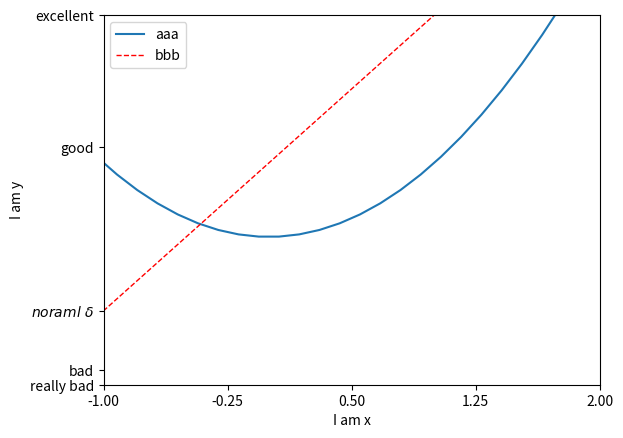

This chart was generated by the following Python code:

import matplotlib.pyplot as plt
import numpy as np
x = np.linspace(-3,3,50)
y1 = 2*x + 1
y2 = x**2

plt.figure()


plt.xlim((-1,2))
plt.ylim((-2,3))

plt.xlabel('I am x')
plt.ylabel('I am y')

new_ticks = np.linspace(-1,2,5)
print(new_ticks)
plt.xticks(new_ticks)
plt.yticks([-2,-1.8,-1,1.22,3],
            ['really bad','bad',r'$noraml\ \delta$','good','excellent'])

l1, = plt.plot(x,y2,label='up')
l2, = plt.plot(x,y1,color='red',linewidth=1.0,linestyle='--',label='down')

plt.legend(handles=[l1,l2],labels=['aaa','bbb'],loc='best')



plt.show()


